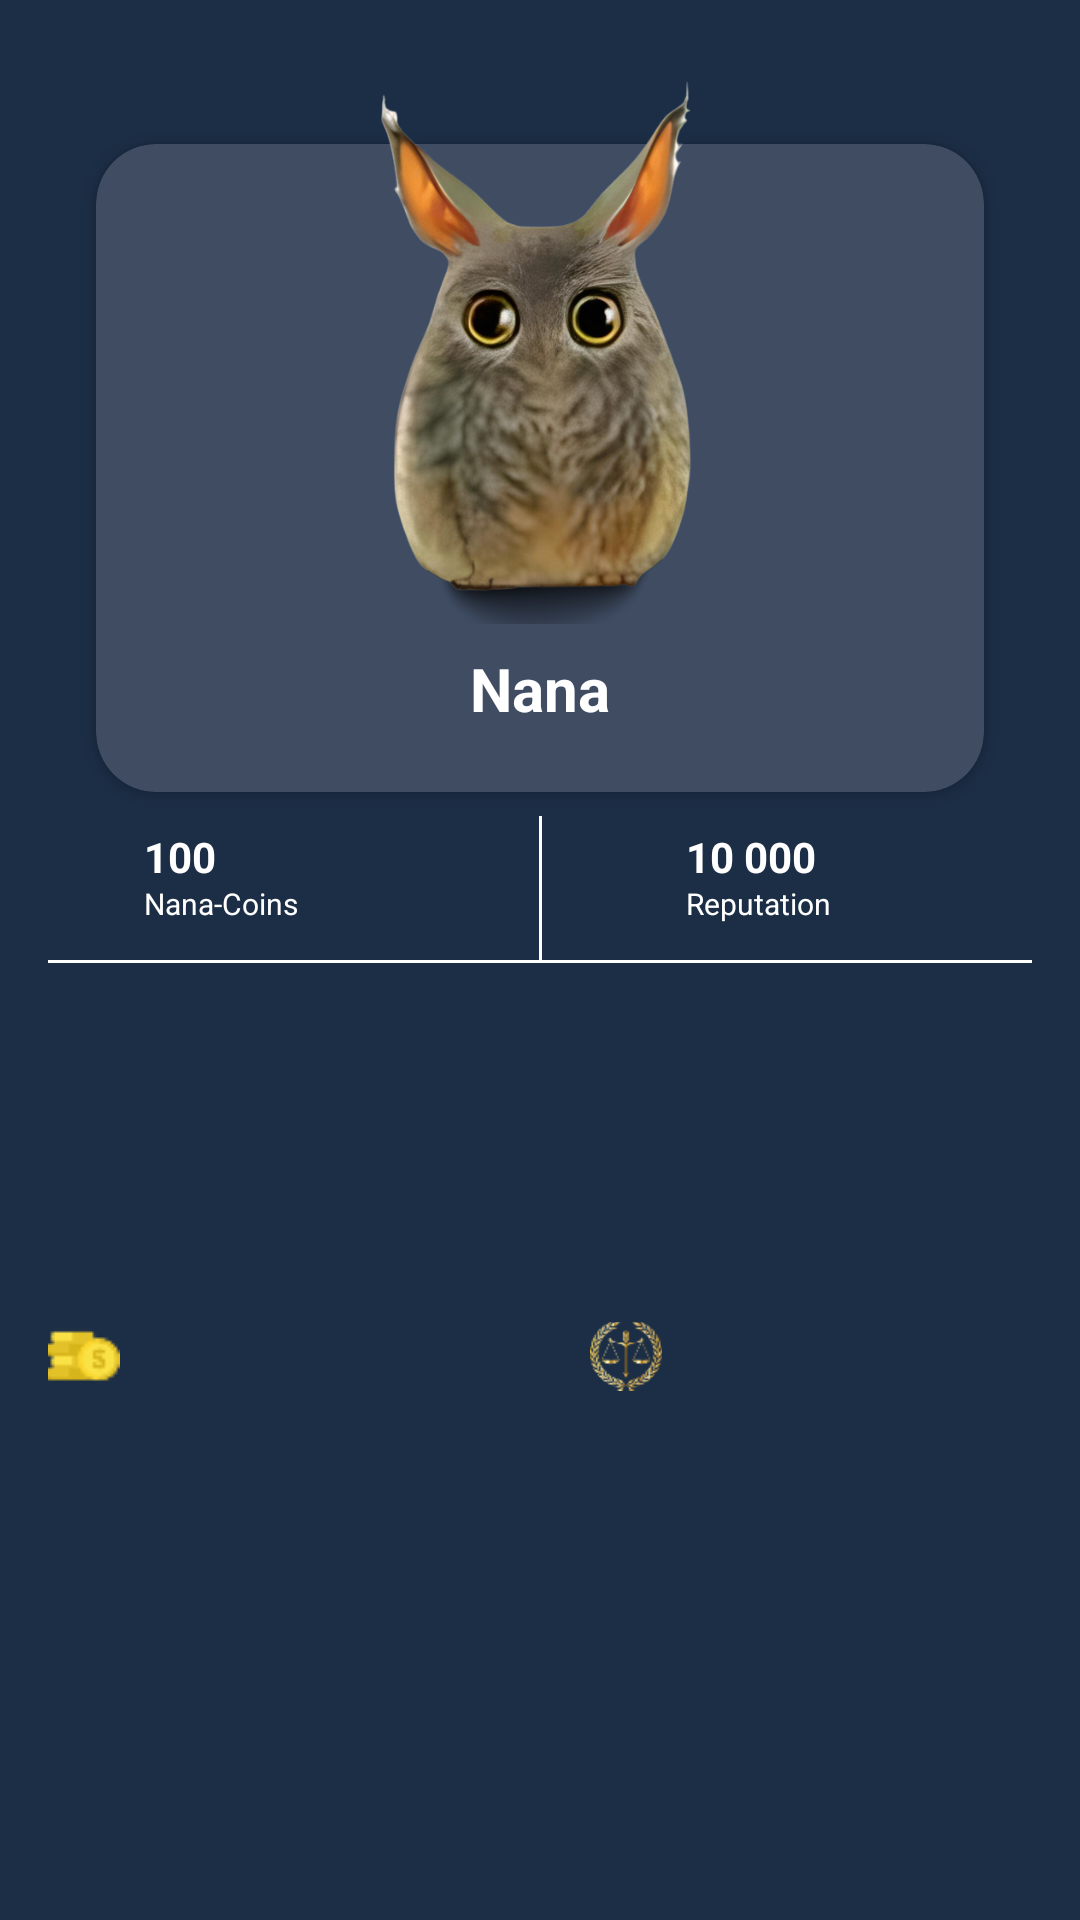

This screen was rendered from an Android layout file. Write that file and the resources it references.
<!-- AndroidManifest.xml: application theme Theme.Nana -->
<!-- res/layout/nav_header_main.xml -->
<?xml version="1.0" encoding="utf-8"?>
<androidx.constraintlayout.widget.ConstraintLayout xmlns:android="http://schemas.android.com/apk/res/android"
    xmlns:app="http://schemas.android.com/apk/res-auto"
    xmlns:tools="http://schemas.android.com/tools"
    android:background="@color/primary"
    android:layout_width="match_parent"
    android:layout_height="wrap_content">

    <TextView
        android:id="@+id/textView4"
        android:layout_width="wrap_content"
        android:layout_height="wrap_content"
        android:layout_marginStart="8dp"
        android:layout_marginBottom="12dp"
        android:text="@string/reputation"
        android:textSize="10sp"
        android:textColor="@color/white"
        app:layout_constraintBottom_toBottomOf="@+id/view"
        app:layout_constraintStart_toEndOf="@+id/imageView3"
        tools:ignore="SmallSp" />

    <TextView
        android:id="@+id/textView3"
        android:layout_width="wrap_content"
        android:layout_height="wrap_content"
        android:layout_marginStart="8dp"
        android:layout_marginTop="12dp"
        android:text="@string/ten_thousand"
        android:textStyle="bold"
        android:textColor="@color/white"
        app:layout_constraintStart_toEndOf="@+id/imageView3"
        app:layout_constraintTop_toBottomOf="@+id/cardView"/>

    <ImageView
        android:id="@+id/imageView3"
        android:layout_width="24dp"
        android:layout_height="24dp"
        android:layout_marginStart="16dp"
        android:contentDescription="@string/todo"
        app:layout_constraintBottom_toBottomOf="parent"
        app:layout_constraintStart_toEndOf="@+id/view"
        app:layout_constraintTop_toBottomOf="@+id/cardView"
        app:srcCompat="@drawable/ic_reputation"
        tools:ignore="ImageContrastCheck" />

    <TextView
        android:id="@+id/name_text"
        android:layout_width="wrap_content"
        android:layout_height="wrap_content"
        android:layout_marginTop="8dp"
        android:elevation="10dp"
        android:text="@string/app_name"
        android:textAppearance="@style/TextAppearance.AppCompat.Body1"
        android:textColor="@color/white"
        android:textSize="20sp"
        android:textStyle="bold"
        app:layout_constraintEnd_toEndOf="parent"
        app:layout_constraintStart_toStartOf="parent"
        app:layout_constraintTop_toBottomOf="@+id/image_avatar" />

    <View
        android:id="@+id/view2"
        android:layout_width="0dp"
        android:layout_height="1dp"
        android:layout_marginStart="16dp"
        android:layout_marginEnd="16dp"
        android:background="@color/white"
        app:layout_constraintEnd_toEndOf="parent"
        app:layout_constraintStart_toStartOf="parent"
        app:layout_constraintTop_toBottomOf="@+id/view" />

    <View
        android:id="@+id/view"
        android:layout_width="1dp"
        android:layout_height="48dp"
        android:layout_marginTop="8dp"
        android:background="@color/white"
        app:layout_constraintEnd_toEndOf="parent"
        app:layout_constraintStart_toStartOf="parent"
        app:layout_constraintTop_toBottomOf="@+id/cardView" />

    <ImageView
        android:id="@+id/image_avatar"
        android:layout_width="136dp"
        android:layout_height="192dp"
        android:layout_marginTop="16dp"
        android:elevation="10dp"
        android:paddingTop="@dimen/dimen_8"
        app:layout_constraintEnd_toEndOf="parent"
        app:layout_constraintStart_toStartOf="parent"
        app:layout_constraintTop_toTopOf="parent"
        app:srcCompat="@drawable/ic_main_lumic"
        tools:ignore="ContentDescription" />

    <ImageView
        android:id="@+id/imageView"
        android:layout_width="wrap_content"
        android:layout_height="wrap_content"
        android:layout_marginStart="16dp"
        android:contentDescription="@string/todo"
        app:layout_constraintBottom_toBottomOf="parent"
        app:layout_constraintStart_toStartOf="parent"
        app:layout_constraintTop_toBottomOf="@+id/cardView"
        app:srcCompat="@drawable/ic_nana_coin"
        tools:ignore="ImageContrastCheck" />

    <TextView
        android:id="@+id/coins_count"
        android:layout_width="wrap_content"
        android:layout_height="wrap_content"
        android:layout_marginStart="8dp"
        android:layout_marginTop="12dp"
        android:text="@string/one_hundred"
        android:textStyle="bold"
        android:textColor="@color/white"
        app:layout_constraintStart_toEndOf="@+id/imageView"
        app:layout_constraintTop_toBottomOf="@+id/cardView" />

    <TextView
        android:id="@+id/nana_coin"
        android:layout_width="wrap_content"
        android:layout_height="wrap_content"
        android:layout_marginStart="8dp"
        android:layout_marginBottom="12dp"
        android:text="@string/nana_coins"
        android:textSize="10sp"
        android:textColor="@color/white"
        app:layout_constraintBottom_toBottomOf="@+id/view"
        app:layout_constraintStart_toEndOf="@+id/imageView"
        tools:ignore="SmallSp" />

    <androidx.cardview.widget.CardView
        android:id="@+id/cardView"
        android:layout_width="0dp"
        android:layout_height="216dp"
        android:layout_marginStart="32dp"
        android:layout_marginTop="48dp"
        android:layout_marginEnd="32dp"
        android:elevation="0dp"
        app:cardBackgroundColor="#3f4c62"
        app:cardCornerRadius="20dp"
        app:layout_constraintEnd_toEndOf="parent"
        app:layout_constraintStart_toStartOf="parent"
        app:layout_constraintTop_toTopOf="parent" />
</androidx.constraintlayout.widget.ConstraintLayout>
<!-- resources referenced by this layout -->
<resources>
  <color name="primary">#1C2E46</color>
  <color name="white">#FFFFFFFF</color>
  <dimen name="dimen_8">8dp</dimen>
  <!-- drawable ic_main_lumic: png bitmap (drawable, 252623 bytes) -->
  <!-- drawable ic_nana_coin: png bitmap (drawable, 818 bytes) -->
  <!-- drawable ic_reputation: png bitmap (drawable, 4971 bytes) -->
  <string name="app_name" translatable="false">Nana</string>
  <string name="nana_coins">Nana-Coins</string>
  <string name="one_hundred" translatable="false">100</string>
  <string name="reputation">Reputation</string>
  <string name="ten_thousand" translatable="false">10 000</string>
  <string name="todo" translatable="false">TODO</string>
  <style name="Theme.Nana" parent="Theme.MaterialComponents.DayNight.NoActionBar">
          <item name="colorPrimary">@color/primary</item>
          <item name="android:statusBarColor">@color/primary</item>
      </style>
</resources>
